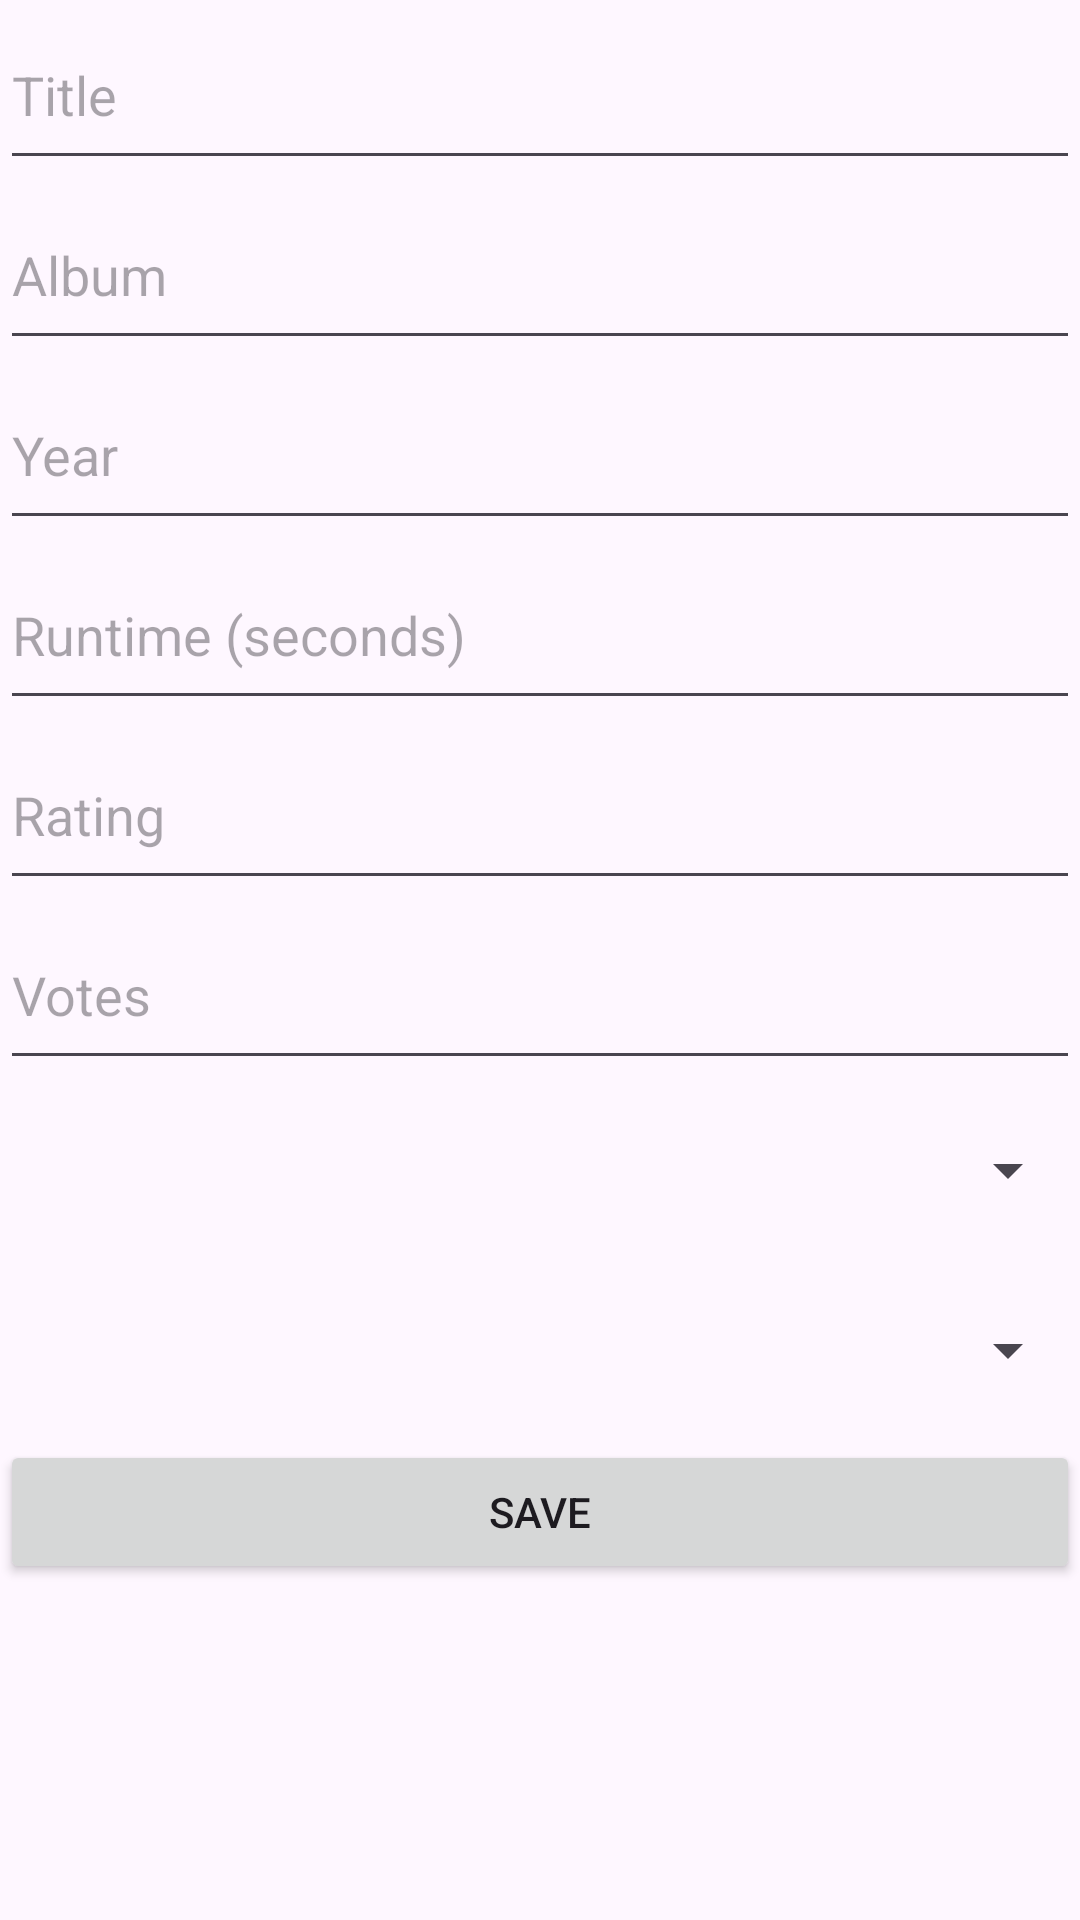

This screen was rendered from an Android layout file. Write that file and the resources it references.
<!-- AndroidManifest.xml: application theme Theme.IndividualTask -->
<!-- res/layout/activity_add_edit_song.xml -->
<?xml version="1.0" encoding="utf-8"?>
<androidx.constraintlayout.widget.ConstraintLayout xmlns:android="http://schemas.android.com/apk/res/android"
    xmlns:app="http://schemas.android.com/apk/res-auto"
    xmlns:tools="http://schemas.android.com/tools"
    android:id="@+id/main"
    android:layout_width="match_parent"
    android:layout_height="match_parent"
    tools:context=".activities.AddEditSongActivity">

    <LinearLayout
        android:layout_width="match_parent"
        android:layout_height="match_parent"
        android:orientation="vertical"
        app:layout_constraintBottom_toBottomOf="parent"
        app:layout_constraintEnd_toEndOf="parent"
        app:layout_constraintStart_toStartOf="parent"
        app:layout_constraintTop_toTopOf="parent">

        <EditText
            android:id="@+id/etTitle"
            android:layout_width="match_parent"
            android:layout_height="60dp"
            android:hint="Title"/>

        <EditText
            android:id="@+id/etAlbum"
            android:layout_width="match_parent"
            android:layout_height="60dp"
            android:hint="Album"/>

        <EditText
            android:id="@+id/etYear"
            android:layout_width="match_parent"
            android:layout_height="60dp"
            android:hint="Year"
            android:inputType="number"/>

        <EditText
            android:id="@+id/etRuntime"
            android:layout_width="match_parent"
            android:layout_height="60dp"
            android:hint="Runtime (seconds)"
            android:inputType="number"/>

        <EditText
            android:id="@+id/etRating"
            android:layout_width="match_parent"
            android:layout_height="60dp"
            android:hint="Rating"
            android:inputType="numberDecimal"/>

        <EditText
            android:id="@+id/etVotes"
            android:layout_width="match_parent"
            android:layout_height="60dp"
            android:hint="Votes"
            android:inputType="number"/>

        <Spinner
            android:id="@+id/spinnerGenres"
            android:layout_width="match_parent"
            android:layout_height="60dp" />

        <Spinner
            android:id="@+id/spinnerSingers"
            android:layout_width="match_parent"
            android:layout_height="60dp" />

        <Button
            android:id="@+id/btnSave"
            android:layout_width="match_parent"
            android:layout_height="wrap_content"
            android:text="Save"/>
    </LinearLayout>
</androidx.constraintlayout.widget.ConstraintLayout>
<!-- resources referenced by this layout -->
<resources>
  <style name="Theme.IndividualTask" parent="Base.Theme.IndividualTask" />
  <style name="Base.Theme.IndividualTask" parent="Theme.Material3.DayNight.NoActionBar">
          
          
      </style>
</resources>
